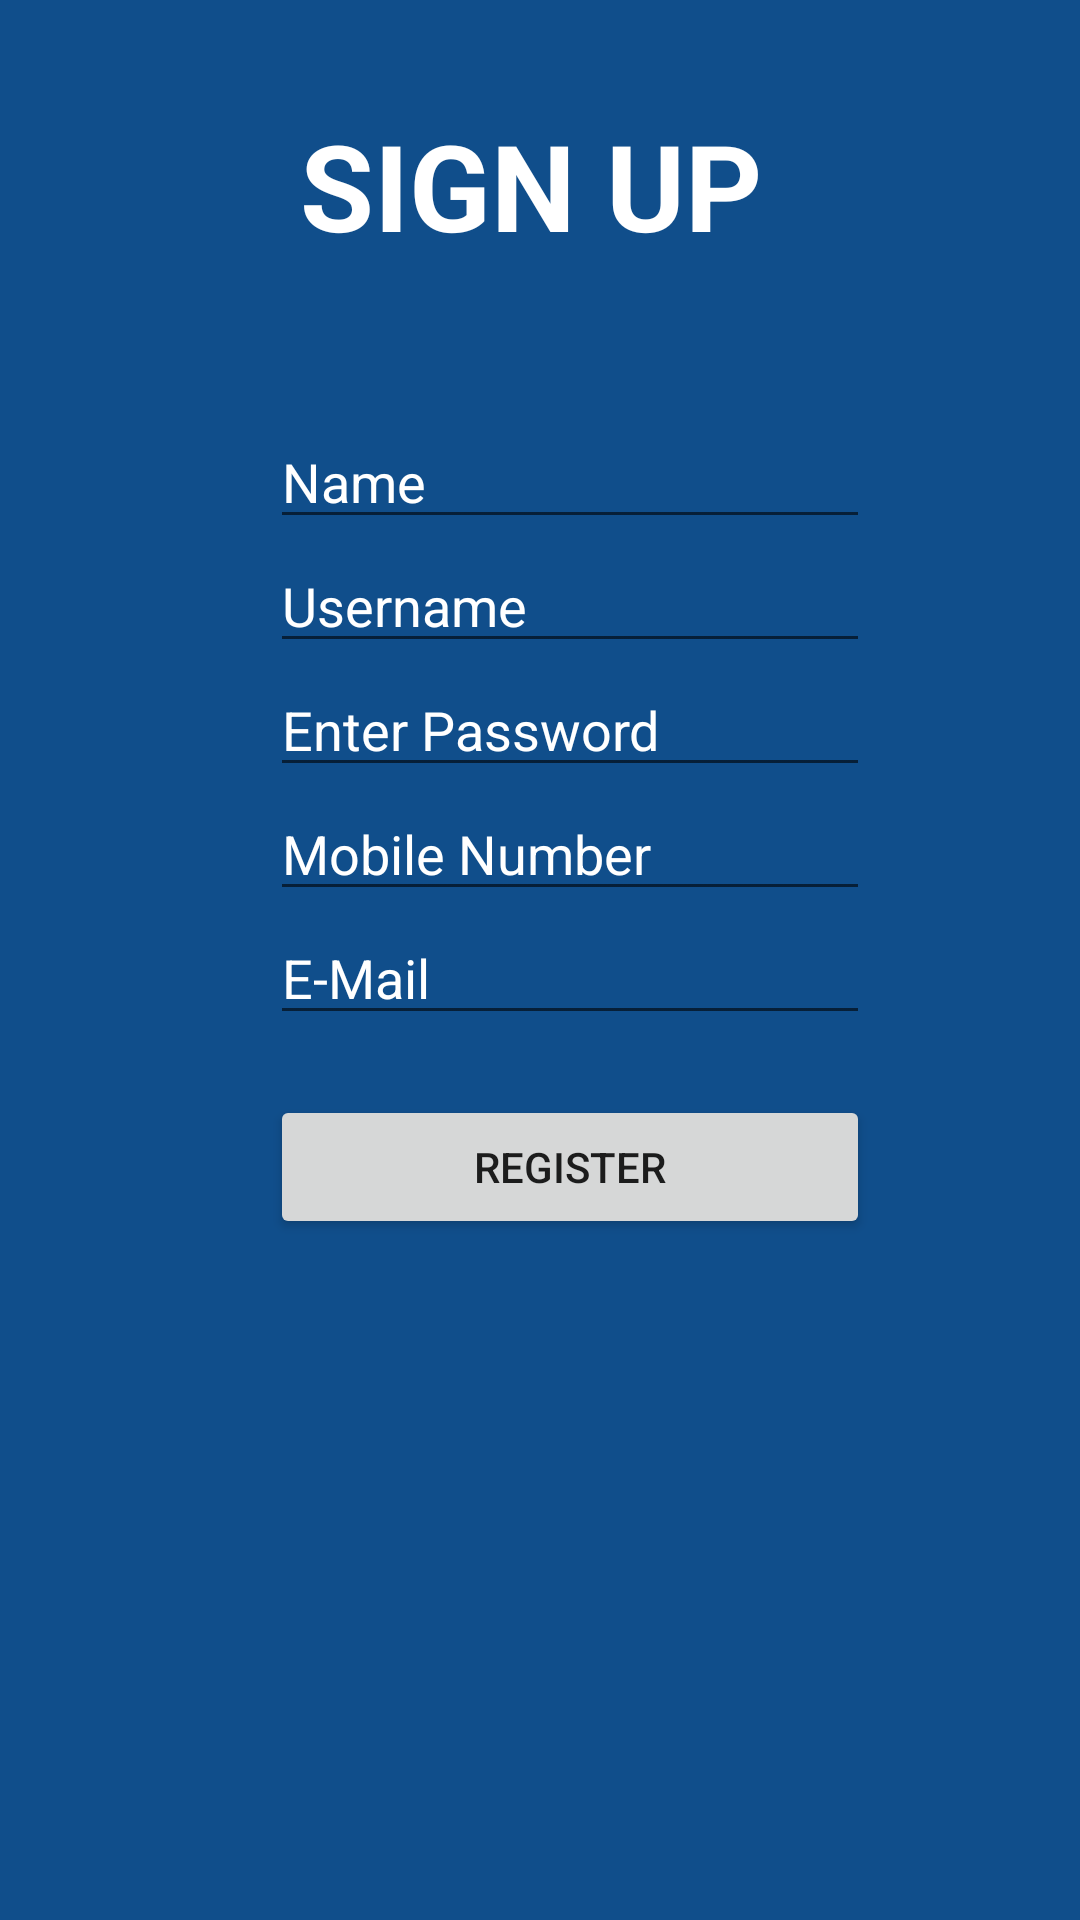

Reconstruct the res/layout file that produces this screen, plus the resources it refers to.
<!-- AndroidManifest.xml: application theme AppTheme -->
<!-- res/layout/activity_register.xml -->
<?xml version="1.0" encoding="utf-8"?>
<LinearLayout xmlns:android="http://schemas.android.com/apk/res/android"
    xmlns:app="http://schemas.android.com/apk/res-auto"
    xmlns:tools="http://schemas.android.com/tools"
    android:layout_width="match_parent"
    android:layout_height="match_parent"

    android:orientation="vertical"

    android:background="#104e8b"
    tools:context=".Register">
    <TextView
        android:layout_width="wrap_content"
        android:layout_height="wrap_content"
        android:layout_marginTop="35dp"
        android:layout_marginLeft="100dp"
        android:textStyle="bold"
        android:text="SIGN UP"
        android:textColor="#ffffff"
        android:textSize="40dp"
        />
    <LinearLayout
        android:layout_width="match_parent"
        android:layout_marginTop="50dp"
        android:layout_marginLeft="90dp"
        android:orientation="vertical"
        android:layout_height="match_parent">


        <EditText
            android:layout_width="200dp"
            android:layout_height="wrap_content"
            android:text=""
            android:id="@+id/name"
            android:textColorHint="#ffffff"
            android:textColor="#ffffff"
            android:hint="Name"
            android:inputType="textPersonName"
            />

        <EditText
            android:id="@+id/uname"
            android:layout_width="200dp"
            android:layout_height="wrap_content"
            android:hint="Username"
            android:inputType="text"
            android:textColor="#ffffff"
            android:textColorHint="#ffffff" />
        <EditText
            android:layout_width="200dp"
            android:id="@id/pwd"
            android:textColor="#ffffff"
            android:textColorHint="#ffffff"
            android:layout_height="wrap_content"
            android:hint="Enter Password"
            android:inputType="textPassword"/>
        <EditText
            android:layout_width="200dp"
            android:id="@+id/phone"
            android:layout_height="wrap_content"
            android:textColorHint="#ffffff"
            android:textColor="#ffffff"
            android:hint="Mobile Number"
            android:inputType="phone"/>
        <EditText
            android:layout_width="200dp"
            android:id="@+id/mail"
            android:layout_height="wrap_content"
            android:textColorHint="#ffffff"
            android:textColor="#ffffff"
            android:hint="E-Mail"
            android:inputType="textEmailAddress"/>
        <Button
            android:layout_width="wrap_content"
            android:layout_marginTop="20dp"
            android:id="@+id/register"
            android:width="200dp"
            android:layout_height="wrap_content"
            android:text="REGISTER"/>
    </LinearLayout>


</LinearLayout>
<!-- resources referenced by this layout -->
<resources>
  <style name="AppTheme" parent="Theme.AppCompat.Light.DarkActionBar">
          
          <item name="colorPrimary">@color/colorPrimary</item>
          <item name="colorPrimaryDark">@color/colorPrimaryDark</item>
          <item name="colorAccent">@color/colorAccent</item>
          <item name="windowActionBar">false</item>
          <item name="windowNoTitle">true</item>
      </style>
  <color name="colorPrimary">#008577</color>
  <color name="colorPrimaryDark">#00574B</color>
  <color name="colorAccent">#D81B60</color>
</resources>
